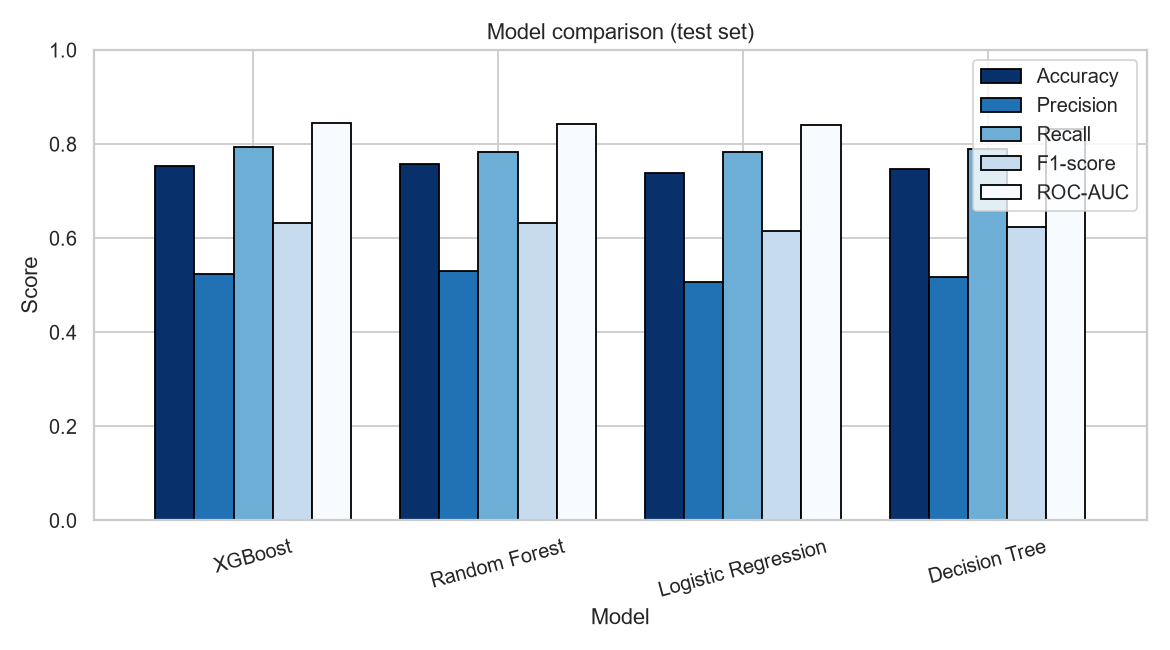

Source data for this figure (header and first rows):
Model, Accuracy, Precision, Recall, F1-score, ROC-AUC, PR-AUC, CV ROC-AUC, CV F1, Selection score
XGBoost, 0.7537, 0.5238, 0.7941, 0.6312, 0.8455, 0.6606, 0.8491, 0.6355, 0.7423
Random Forest, 0.7587, 0.5308, 0.7834, 0.6328, 0.8428, 0.6486, 0.8481, 0.6333, 0.7407
Logistic Regression, 0.7395, 0.506, 0.7834, 0.6149, 0.8406, 0.6269, 0.8462, 0.6274, 0.7368
Decision Tree, 0.748, 0.5166, 0.7888, 0.6243, 0.8317, 0.6198, 0.8302, 0.6253, 0.7277
